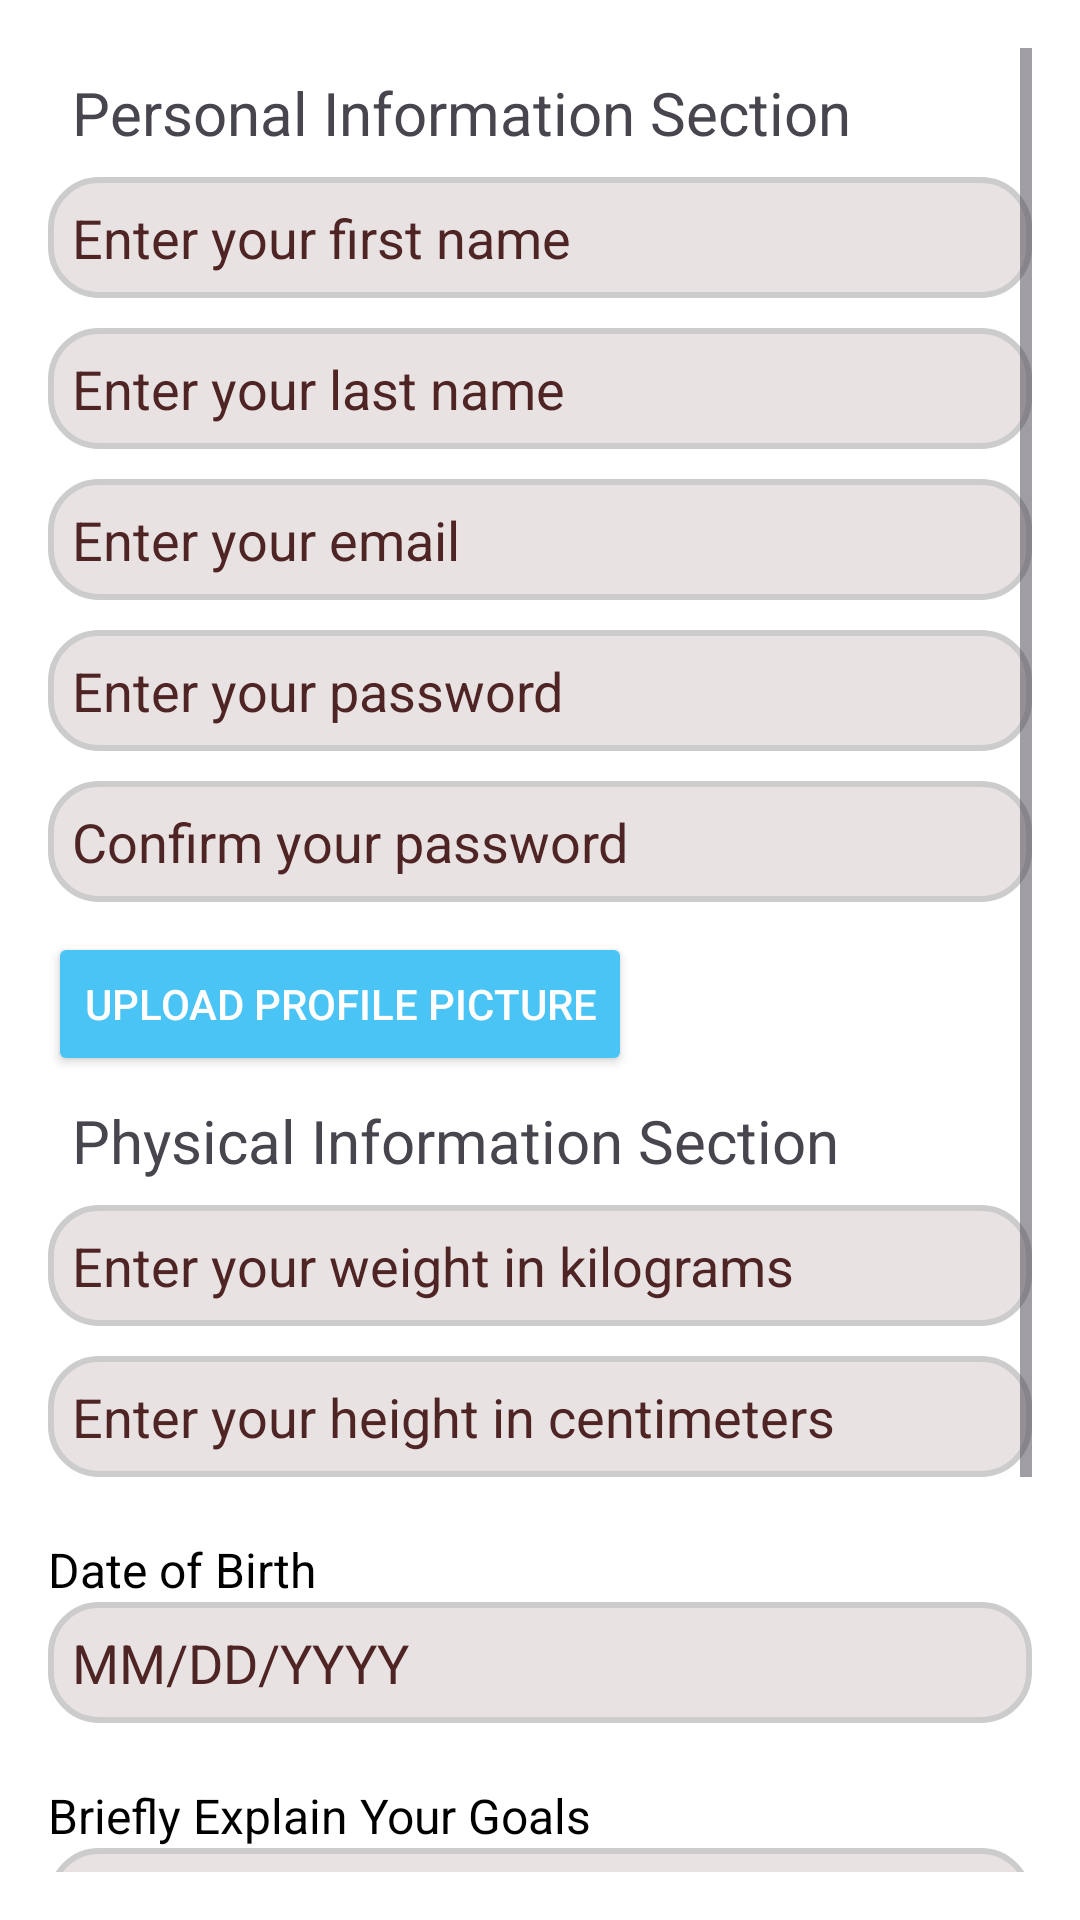

Layout XML and referenced resources for this Android screen:
<!-- AndroidManifest.xml: application theme Theme.GoFitHub -->
<!-- res/layout/activity_user_register.xml -->
<?xml version="1.0" encoding="utf-8"?>
<ScrollView xmlns:android="http://schemas.android.com/apk/res/android"
    android:layout_width="match_parent"
    android:layout_height="match_parent"
    android:background="#FFFFFF"
    android:padding="16dp">

    <LinearLayout
        android:layout_width="match_parent"
        android:layout_height="wrap_content"
        android:orientation="vertical">

        
        <TextView
            android:layout_width="match_parent"
            android:layout_height="wrap_content"
            android:padding="8dp"
            android:text="Personal Information Section"
            android:textSize="20sp" />

        
        <EditText
            android:lines="1"
            android:textColor="@color/text_color"
            android:id="@+id/firstNameEditText"
            android:layout_width="match_parent"
            android:layout_height="wrap_content"
            android:layout_marginBottom="10dp"
            android:padding="8dp"
            android:hint="Enter your first name"
            android:textColorHint="@color/hint_text_color"
            android:background="@drawable/rounded_corners"/>

        

        <EditText
            android:lines="1"
            android:textColor="@color/text_color"
            android:id="@+id/lastNameEditText"
            android:layout_width="match_parent"
            android:layout_marginBottom="10dp"
            android:padding="8dp"
            android:layout_height="wrap_content"
            android:textColorHint="@color/hint_text_color"
            android:hint="Enter your last name"
            android:background="@drawable/rounded_corners"/>

        

        <EditText
            android:lines="1"
            android:textColor="@color/text_color"
            android:id="@+id/emailEditText"
            android:layout_width="match_parent"
            android:layout_height="wrap_content"
            android:layout_marginBottom="10dp"
            android:padding="8dp"
            android:hint="Enter your email"
            android:textColorHint="@color/hint_text_color"
            android:inputType="textEmailAddress"
            android:background="@drawable/rounded_corners"/>

        

        <EditText
            android:lines="1"
            android:textColor="@color/text_color"
            android:id="@+id/passwordEditText"
            android:layout_width="match_parent"
            android:layout_height="wrap_content"
            android:layout_marginBottom="10dp"
            android:padding="8dp"
            android:hint="Enter your password"
            android:textColorHint="@color/hint_text_color"
            android:inputType="textPassword"
            android:background="@drawable/rounded_corners"/>

        

        <EditText
            android:lines="1"
            android:textColor="@color/text_color"
            android:id="@+id/confirmPasswordEditText"
            android:layout_width="match_parent"
            android:layout_height="wrap_content"
            android:layout_marginBottom="10dp"
            android:padding="8dp"
            android:textColorHint="@color/hint_text_color"
            android:hint="Confirm your password"
            android:inputType="textPassword"
            android:background="@drawable/rounded_corners"/>

        
        <Button
            android:id="@+id/buttonUploadPicture"
            android:layout_width="wrap_content"
            android:layout_height="wrap_content"
            android:text="Upload Profile Picture"
            android:backgroundTint="@color/button_color"
            android:textColor="@color/button_text_color"/>

        
        <TextView

            android:layout_width="match_parent"
            android:layout_height="wrap_content"
            android:padding="8dp"
            android:text="Physical Information Section"
            android:textSize="20sp" />

        

        <EditText
            android:lines="1"
            android:textColor="@color/text_color"
            android:id="@+id/weightEditText"
            android:layout_width="match_parent"
            android:layout_height="wrap_content"
            android:layout_marginBottom="10dp"
            android:padding="8dp"
            android:textColorHint="@color/hint_text_color"
            android:hint="Enter your weight in kilograms"
            android:inputType="number"
            android:background="@drawable/rounded_corners"/>

        

        <EditText
            android:lines="1"

            android:textColor="@color/text_color"
            android:id="@+id/heightEditText"
            android:layout_width="match_parent"
            android:layout_height="wrap_content"
            android:layout_marginBottom="10dp"
            android:padding="8dp"
            android:hint="Enter your height in centimeters"
            android:textColorHint="@color/hint_text_color"
            android:inputType="number"
            android:background="@drawable/rounded_corners"/>

        
        <TextView

            android:layout_width="wrap_content"
            android:layout_height="wrap_content"
            android:text="Date of Birth"
            android:textSize="16sp"
            android:layout_marginTop= "10dp"
            android:textColor="@android:color/black" />
        <EditText
            android:id="@+id/dobEditText"
            android:layout_width="match_parent"
            android:layout_height="wrap_content"
            android:layout_marginBottom="10dp"
            android:padding="8dp"
            android:hint="MM/DD/YYYY"
            android:textColorHint="@color/hint_text_color"
            android:background="@drawable/rounded_corners"
            android:inputType="textMultiLine"/>


        
        <TextView
            android:layout_width="wrap_content"
            android:layout_height="wrap_content"
            android:text="Briefly Explain Your Goals"
            android:textSize="16sp"
            android:layout_marginTop="10dp"
            android:textColor="@android:color/black" />
        <EditText
            android:lines="3"
            android:textColor="@color/text_color"
            android:id="@+id/bioEditText"
            android:layout_width="match_parent"
            android:layout_height="wrap_content"
            android:layout_marginBottom="10dp"
            android:gravity="center"
            android:padding="8dp"
            android:hint="..."
            android:textColorHint="@color/hint_text_color"
            android:background="@drawable/rounded_corners"
            android:inputType="textMultiLine" />

        
        <TextView
            android:id="@+id/termsText"
            android:layout_width="match_parent"
            android:layout_height="wrap_content"
            android:padding="8dp"
            android:text="@string/terms_and_conditions"
            android:textColor="@color/black"
            android:textSize="12sp"
            android:textStyle="bold|italic" />

        <TextView
            android:id="@+id/errorTextView"
            android:layout_width="match_parent"
            android:layout_height="wrap_content"
            android:layout_weight="1"
            android:padding="10dp"
            android:visibility="gone"
            android:textColor="@color/error_color"
            android:textSize="20sp"
            android:textStyle="bold|italic" />

        <Button
            android:id="@+id/registerButton"
            android:layout_width="wrap_content"
            android:layout_height="wrap_content"
            android:layout_gravity="center_horizontal"
            android:text="Register"
            android:backgroundTint="@color/button_color"

            android:textColor="@color/button_text_color"/>

    </LinearLayout>
</ScrollView>
<!-- resources referenced by this layout -->
<resources>
  <color name="black">#000000</color>
  <color name="button_color">#4AC3F5</color>
  <color name="button_text_color">#FFFFFF</color>
  <color name="error_color">#FF1500</color>
  <color name="hint_text_color">#4E2424</color>
  <color name="text_color">#000000</color>
  <!-- drawable rounded_corners (drawable) -->
  <shape xmlns:android="http://schemas.android.com/apk/res/android">
      <solid android:color="#E9E2E2" /> 
      <corners android:radius="16dp" /> 
      <stroke android:width="2dp" android:color="#CCCCCC" /> 
  </shape>
  <string name="terms_and_conditions">
          By registering, you agree to our Terms and Conditions. Please read them carefully before proceeding. Click here to read it.
      </string>
  <style name="Theme.GoFitHub" parent="Base.Theme.GoFitHub" />
  <style name="Base.Theme.GoFitHub" parent="Theme.Material3.DayNight.NoActionBar">
          
          
      </style>
</resources>
